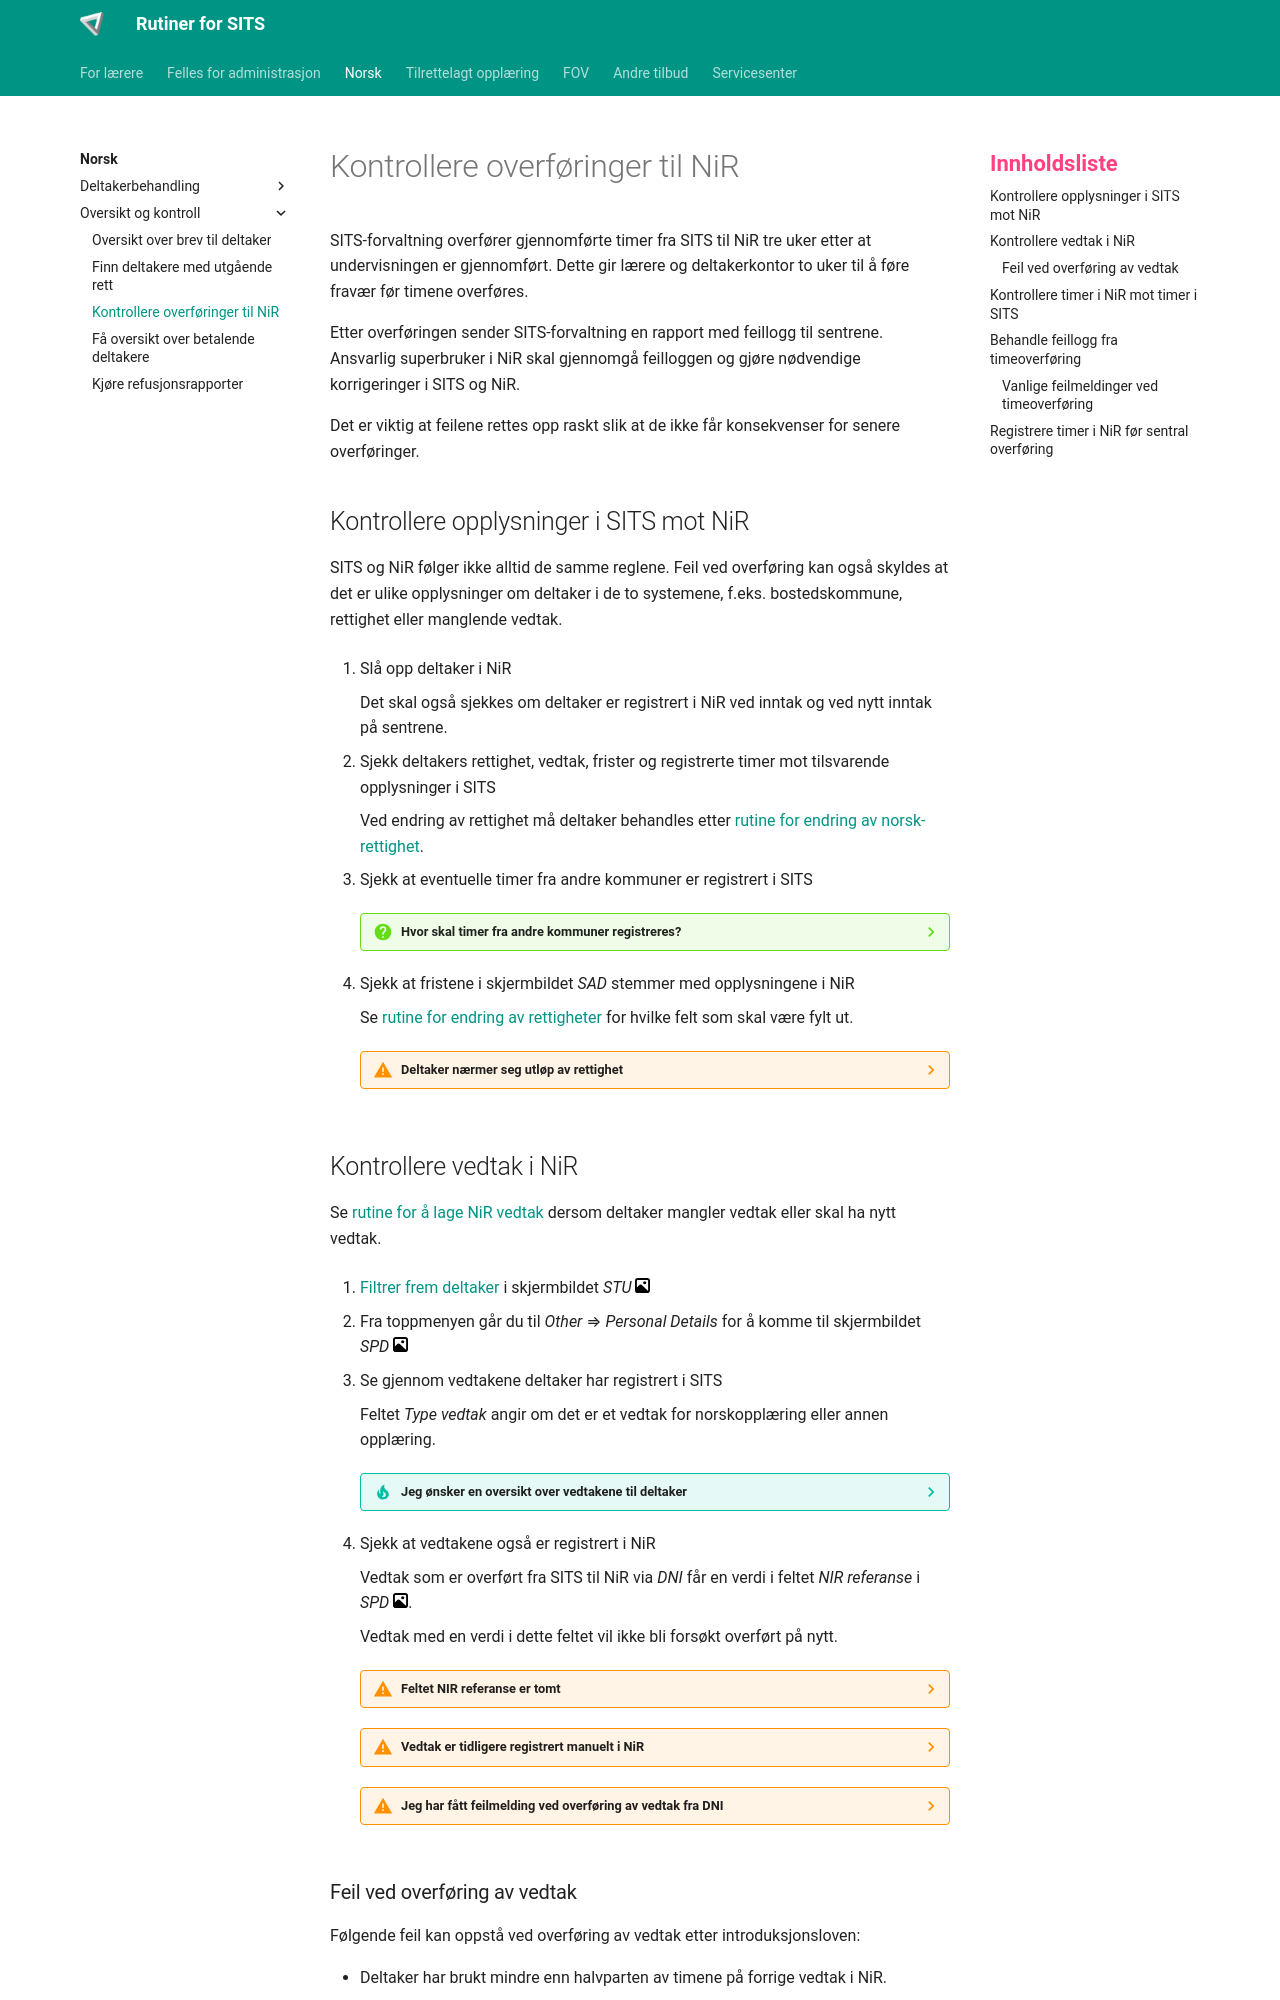

repository: Oslo-kommune-Utdanningsetaten/oslovo-sits · page: norsk/kontroll_nir/index.html · generator: mkdocs

# Kontrollere overføringer til NiR

SITS-forvaltning overfører gjennomførte timer fra SITS til NiR tre uker etter at undervisningen er gjennomført. Dette gir lærere og deltakerkontor to uker til å føre fravær før timene overføres.

Etter overføringen sender SITS-forvaltning en rapport med feillogg til sentrene. Ansvarlig superbruker i NiR skal gjennomgå feilloggen og gjøre nødvendige korrigeringer i SITS og NiR.

Det er viktig at feilene rettes opp raskt slik at de ikke får konsekvenser for senere overføringer.

## Kontrollere opplysninger i SITS mot NiR

SITS og NiR følger ikke alltid de samme reglene. Feil ved overføring kan også skyldes at det er ulike opplysninger om deltaker i de to systemene, f.eks. bostedskommune, rettighet eller manglende vedtak.

1. Slå opp deltaker i NiR

    Det skal også sjekkes om deltaker er registrert i NiR ved inntak og ved nytt inntak på sentrene.

2. Sjekk deltakers rettighet, vedtak, frister og registrerte timer mot tilsvarende opplysninger i SITS

    Ved endring av rettighet må deltaker behandles etter [rutine for endring av norsk-rettighet](../norsk/endre_norskrett.md){.glightbox}.

3. Sjekk at eventuelle timer fra andre kommuner er registrert i SITS

    ??? question "Hvor skal timer fra andre kommuner registreres?"

        1. [Filtrer frem deltaker](../felles/guide.md#filtrere-i-sits) i skjermbildet *SPRS* [![bilde](../assets/images/gallery.svg){width="15"}](../assets/images/meny_skjermbilde.webp){.glightbox}

        2. Klikk på knappen for detaljer om timer nederst til høyre [![bilde](../assets/images/gallery.svg){width="15"}](../assets/images/tmp.webp){.glightbox}

        3. Fyll inn antall norsktimer fra andre kommuner i feltet *SATS/NIR/Utenbys timer* på deltakers norsk-SPR

        4. Klikk på *Apply* og lagre

        Samfotimer registreres på deltakers samfo-SPR.

4. Sjekk at fristene i skjermbildet *SAD* stemmer med opplysningene i NiR

    Se [rutine for endring av rettigheter](../felles/endre_rett.md){.glightbox} for hvilke felt som skal være fylt ut.

    ??? warning "Deltaker nærmer seg utløp av rettighet"

        Se [rutine for å finne deltakere med utgående rett](../norsk/utgående_rett.md){.glightbox}.

## Kontrollere vedtak i NiR

Se [rutine for å lage NiR vedtak](../norsk/vedtak.md){.glightbox} dersom deltaker mangler vedtak eller skal ha nytt vedtak.

1. [Filtrer frem deltaker](../felles/guide.md#filtrere-i-sits) i skjermbildet *STU* [![bilde](../assets/images/gallery.svg){width="15"}](../assets/images/meny_skjermbilde.webp){.glightbox}

2. Fra toppmenyen går du til *Other* ⇒ *Personal Details* for å komme til skjermbildet *SPD* [![bilde](../assets/images/gallery.svg){width="15"}](../assets/images/meny_top.webp){.glightbox}

3. Se gjennom vedtakene deltaker har registrert i SITS

    Feltet *Type vedtak* angir om det er et vedtak for norskopplæring eller annen opplæring.

    ??? tip "Jeg ønsker en oversikt over vedtakene til deltaker"

        Generer [*FOVO VEDOVR*](../felles/guide_pdf.md){.glightbox} fra *STU*.

4. Sjekk at vedtakene også er registrert i NiR

    Vedtak som er overført fra SITS til NiR via *DNI* får en verdi i feltet *NIR referanse* i *SPD* [![bilde](../assets/images/gallery.svg){width="15"}](../assets/images/tmp.webp){.glightbox}.

    Vedtak med en verdi i dette feltet vil ikke bli forsøkt overført på nytt.

    ??? warning "Feltet NIR referanse er tomt"

        Dette betyr ikke nødvendigvis at vedtaket mangler i NiR. Vedtaket kan være registrert direkte i NiR.

        Sjekk derfor i NiR før du evt. registrerer vedtaket på nytt.

    ??? warning "Vedtak er tidligere registrert manuelt i NiR"

        Ved bruk av *DNI* til å overføre behovsprøvde vedtak kan et tidligere førstegangsvedtak uten verdi i *NIR referanse* også bli forsøkt overført.

        Dette kan føre til at førstegangsvedtaket blir liggende dobbelt i NiR.

        Tidligere kunne man hindre dette ved å legge inn en verdi, f.eks. 1, i feltet *NIR referanse* på førstegangsvedtaket. Dette forutsetter at vedtaket allerede er registrert i NiR. Sjekk med SITS-ansvarlig før du benytter denne fremgangsmåten.

    ??? warning "Jeg har fått feilmelding ved overføring av vedtak fra DNI"

        Ved overføring av vedtak med *DNI* sendes eventuelle feilmeldinger på e-post. Du kan også se gjennom *Message buffer* for å se hvordan overføringen gikk.

        Overføring av vedtak med *DNI* har tidligere ofte feilet. Sjekk derfor alltid vedtaket direkte i NiR.

### Feil ved overføring av vedtak

Følgende feil kan oppstå ved overføring av vedtak etter introduksjonsloven:

- Deltaker har brukt mindre enn halvparten av timene på forrige vedtak i NiR.
- Feltet *Dato fra* i SPD er tomt.
- Feltet *Dato til* i SPD er tomt.
- Et førstegangsvedtak har verdi i feltet *Timer behov (N) eller innv (SU)* i UDF.
- Et behovsprøvd vedtak har verdi i feltet *Timer på første vedtak (N)* i UDF.
- Perioden mellom startdato og sluttdato på vedtaket er lengre enn 3 år (NORA-20217).

Sjekk vedtaket i *SPD* og NiR og se om det er manglende eller feil opplysninger.

Ved manglende registrering av timer på vedtak, se [rutine for kontroll av egen datakvalitet](../felles/datakvalitet.md){.glightbox}.

## Kontrollere timer i NiR mot timer i SITS

1. [Filtrer frem deltaker](../felles/guide.md#filtrere-i-sits) i skjermbildet *SPR* [![bilde](../assets/images/gallery.svg){width="15"}](../assets/images/meny_skjermbilde.webp){.glightbox}

2. Generer [*NOVO NIRTIM*](../felles/guide_pdf.md){.glightbox}

    Rapporten viser deltakers timer uke for uke på tilsvarende måte som timene ligger i NiR.

3. Slå opp deltaker i NiR og sammenlign timene med rapporten fra SITS

    ??? warning "Deltaker har timer fra andre kommuner"

        Timene som er registrert av andre kommuner i NiR må også tas med når du sjekker deltakers samlede antall timer og når deltaker har fullført timene på et vedtak.

        Rapporten *NOVO NIRTIM* alene vil ikke vise når deltaker har fullført timene på vedtaket.

4. Gjør nødvendige korrigeringer i SITS og NiR
